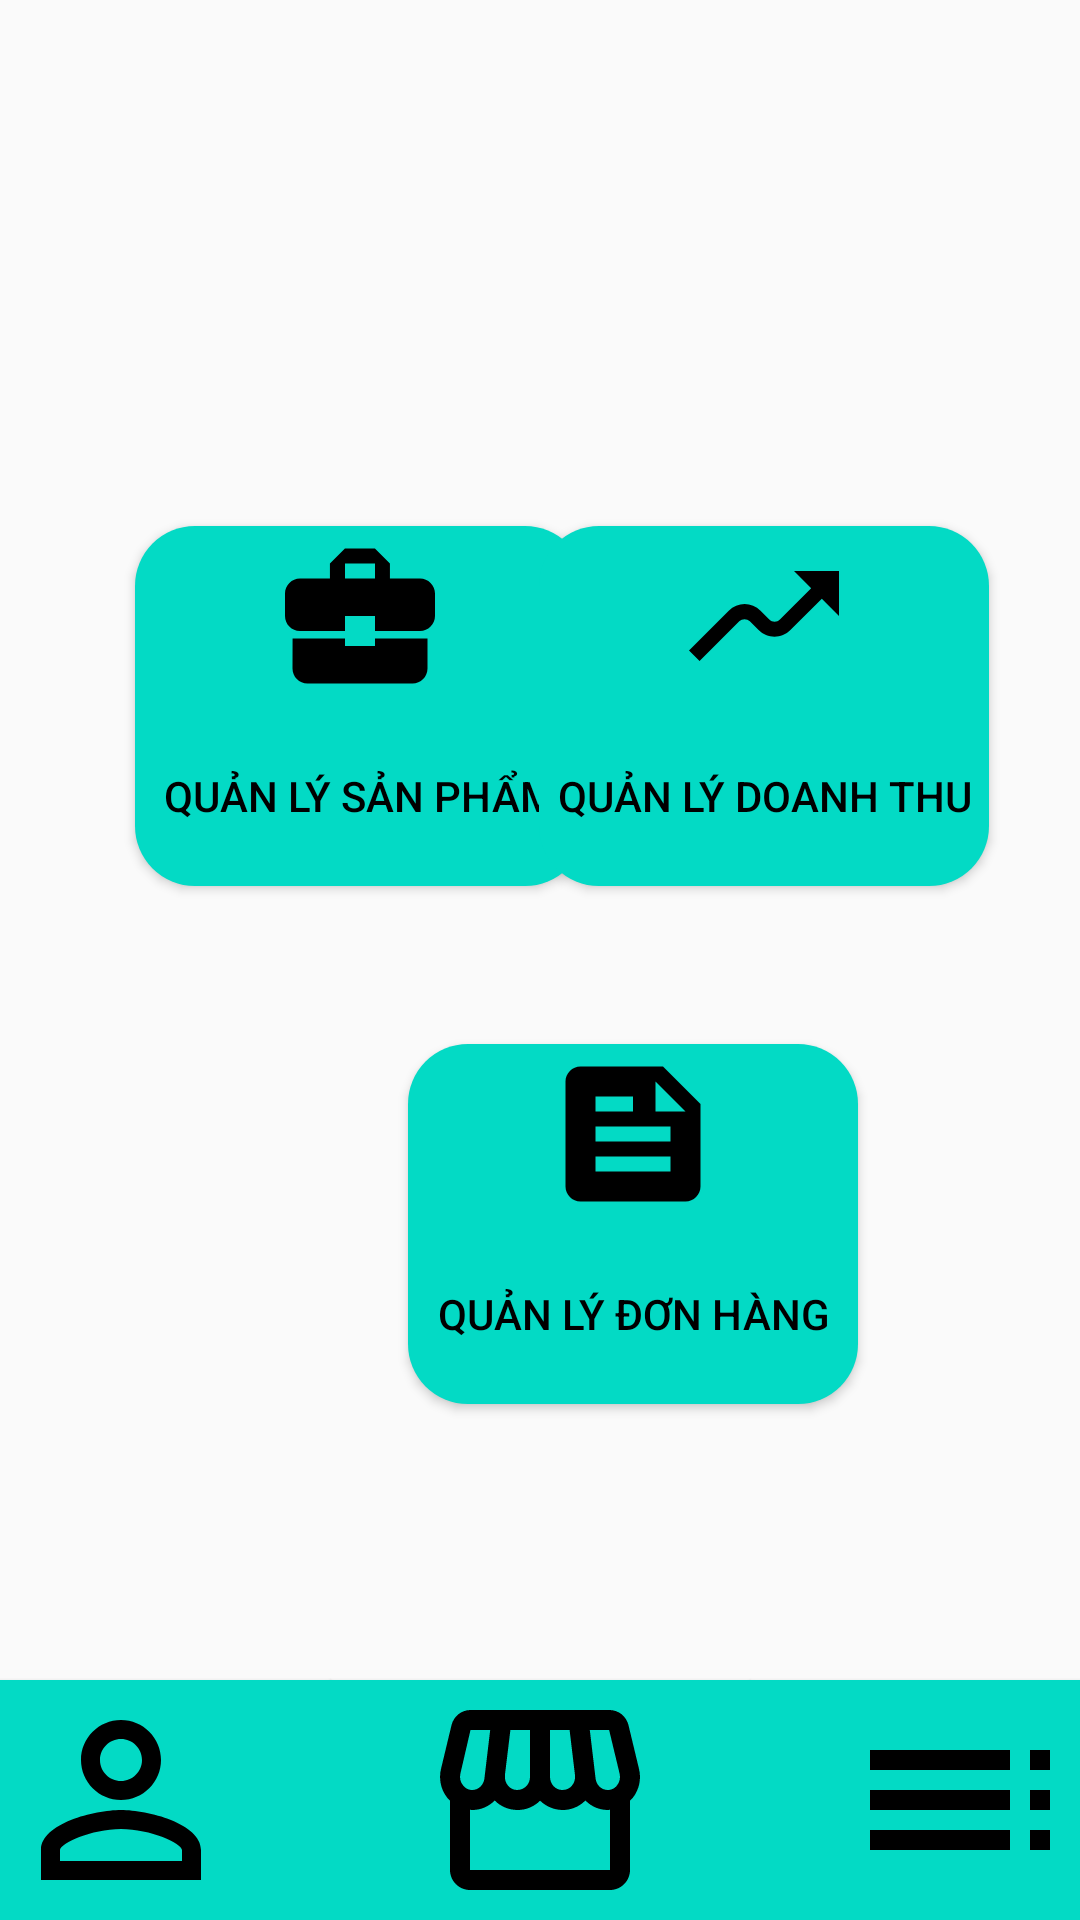

Write the Android layout XML for this screen, with the resource values it uses.
<!-- AndroidManifest.xml: application theme Theme.Do_an -->
<!-- res/layout/activity_main4.xml -->
<?xml version="1.0" encoding="utf-8"?>
<androidx.constraintlayout.widget.ConstraintLayout xmlns:android="http://schemas.android.com/apk/res/android"
    xmlns:app="http://schemas.android.com/apk/res-auto"
    xmlns:tools="http://schemas.android.com/tools"
    android:layout_width="match_parent"
    android:layout_height="match_parent"
    tools:context=".MainActivity4">

    <Button
        android:id="@+id/ql_sp"
        android:layout_width="150dp"
        android:layout_height="120dp"
        android:layout_marginStart="45dp"
        android:background="@drawable/ic_re"
        android:drawableTop="@drawable/ic_baseline_business_center_24"
        android:text="Quản lý sản phẩm"
        android:textColor="#FF000000"
        app:iconGravity="textTop"
        app:layout_constraintBottom_toBottomOf="parent"
        app:layout_constraintEnd_toEndOf="parent"
        app:layout_constraintHorizontal_bias="0.0"
        app:layout_constraintStart_toStartOf="parent"
        app:layout_constraintTop_toTopOf="parent"
        app:layout_constraintVertical_bias="0.337" />

    <Button
        android:id="@+id/ql_dt"
        android:layout_width="150dp"
        android:layout_height="120dp"
        android:layout_marginStart="50dp"
        android:background="@drawable/ic_re"
        android:drawableTop="@drawable/ic_baseline_moving_24"
        android:text="Quản lý doanh thu"
        android:textColor="#FF000000"
        app:iconGravity="textTop"
        app:layout_constraintBottom_toBottomOf="parent"
        app:layout_constraintEnd_toEndOf="parent"
        app:layout_constraintHorizontal_bias="0.81"
        app:layout_constraintStart_toStartOf="parent"
        app:layout_constraintTop_toTopOf="parent"
        app:layout_constraintVertical_bias="0.337" />

    <Button
        android:id="@+id/list_sp"
        android:layout_width="150dp"
        android:layout_height="120dp"
        android:layout_marginStart="136dp"
        android:layout_marginTop="348dp"
        android:background="@drawable/ic_re"
        android:drawableTop="@drawable/ic_baseline_feed_24"
        android:text="Quản lý đơn hàng"
        android:textColor="#FF000000"
        app:iconGravity="textTop"
        app:layout_constraintStart_toStartOf="parent"
        app:layout_constraintTop_toTopOf="parent" />

    <Button
        android:id="@+id/button2"
        android:layout_width="140dp"
        android:layout_height="80dp"
        android:background="@drawable/ic_re3"
        android:drawableTop="@drawable/ic_baseline_person_outline_24"
        android:onClick="user"
        app:layout_constraintBottom_toBottomOf="parent"
        app:layout_constraintEnd_toStartOf="@+id/button3"
        app:layout_constraintStart_toStartOf="parent" />

    <Button
        android:id="@+id/button3"
        android:layout_width="140dp"
        android:layout_height="80dp"
        android:background="@drawable/ic_re3"
        android:drawableTop="@drawable/ic_baseline_storefront_24"
        android:onClick="quanly"
        app:layout_constraintBottom_toBottomOf="parent"
        app:layout_constraintEnd_toStartOf="@+id/button4"
        app:layout_constraintStart_toEndOf="@+id/button2" />

    <Button
        android:id="@+id/button4"
        android:layout_width="140dp"
        android:layout_height="80dp"
        android:background="@drawable/ic_re3"
        android:drawableTop="@drawable/ic_baseline_toc_24"
        android:onClick="setting"
        app:layout_constraintBottom_toBottomOf="parent"
        app:layout_constraintEnd_toEndOf="parent"
        app:layout_constraintStart_toEndOf="@+id/button3" />

    <ImageView
        android:id="@+id/logo"
        android:layout_width="118dp"
        android:layout_height="101dp"
        android:layout_marginStart="150dp"
        android:layout_marginTop="1dp"
        app:layout_constraintStart_toStartOf="parent"
        app:layout_constraintTop_toTopOf="parent"
        app:srcCompat="@drawable/nhom2" />

</androidx.constraintlayout.widget.ConstraintLayout>
<!-- resources referenced by this layout -->
<resources>
  <!-- drawable ic_baseline_business_center_24 (drawable) -->
  <vector android:height="60dp" android:tint="#000000"
      android:viewportHeight="24" android:viewportWidth="24"
      android:width="60dp" xmlns:android="http://schemas.android.com/apk/res/android">
      <path android:fillColor="@android:color/white" android:pathData="M10,16v-1L3.01,15L3,19c0,1.11 0.89,2 2,2h14c1.11,0 2,-0.89 2,-2v-4h-7v1h-4zM20,7h-4.01L15.99,5l-2,-2h-4l-2,2v2L4,7c-1.1,0 -2,0.9 -2,2v3c0,1.11 0.89,2 2,2h6v-2h4v2h6c1.1,0 2,-0.9 2,-2L22,9c0,-1.1 -0.9,-2 -2,-2zM14,7h-4L10,5h4v2z"/>
  </vector>
  <!-- drawable ic_baseline_feed_24 (drawable) -->
  <vector android:autoMirrored="true" android:height="60dp"
      android:tint="#000000" android:viewportHeight="24"
      android:viewportWidth="24" android:width="60dp" xmlns:android="http://schemas.android.com/apk/res/android">
      <path android:fillColor="@android:color/white" android:pathData="M16,3H5C3.9,3 3,3.9 3,5v14c0,1.1 0.9,2 2,2h14c1.1,0 2,-0.9 2,-2V8L16,3zM7,7h5v2H7V7zM17,17H7v-2h10V17zM17,13H7v-2h10V13zM15,9V5l4,4H15z"/>
  </vector>
  <!-- drawable ic_baseline_moving_24 (drawable) -->
  <vector android:height="60dp" android:tint="#000000"
      android:viewportHeight="24" android:viewportWidth="24"
      android:width="60dp" xmlns:android="http://schemas.android.com/apk/res/android">
      <path android:fillColor="@android:color/white" android:pathData="M19.71,9.71L22,12V6h-6l2.29,2.29l-4.17,4.17c-0.39,0.39 -1.02,0.39 -1.41,0l-1.17,-1.17c-1.17,-1.17 -3.07,-1.17 -4.24,0L2,16.59L3.41,18l5.29,-5.29c0.39,-0.39 1.02,-0.39 1.41,0l1.17,1.17c1.17,1.17 3.07,1.17 4.24,0L19.71,9.71z"/>
  </vector>
  <!-- drawable ic_baseline_toc_24 (drawable) -->
  <vector android:autoMirrored="true" android:height="80dp"
      android:tint="#000000" android:viewportHeight="24"
      android:viewportWidth="24" android:width="80dp" xmlns:android="http://schemas.android.com/apk/res/android">
      <path android:fillColor="@android:color/white" android:pathData="M3,9h14L17,7L3,7v2zM3,13h14v-2L3,11v2zM3,17h14v-2L3,15v2zM19,17h2v-2h-2v2zM19,7v2h2L21,7h-2zM19,13h2v-2h-2v2z"/>
  </vector>
  <!-- drawable ic_re (drawable) -->
  <?xml version="1.0" encoding="utf-8"?>
      <shape xmlns:android="http://schemas.android.com/apk/res/android"
           android:shape = "rectangle">
          <solid android:color="@color/teal_200" />
          <corners android:bottomLeftRadius="20dp"
              android:bottomRightRadius="20dp"
              android:topLeftRadius="20dp"
              android:topRightRadius="20dp"/>
      </shape>
  <!-- drawable ic_re3 (drawable) -->
  <?xml version="1.0" encoding="utf-8"?>
  <selector xmlns:android="http://schemas.android.com/apk/res/android">
      <item android:state_pressed="true" >
          <shape>
              <solid
                  android:color="#FF018786" />
          </shape>
      </item>
      <item>
          <shape>
              <solid
                  android:color="#FF03DAC5"
                  />
          </shape>
      </item>
  </selector>
  <style name="Theme.Do_an" parent="Theme.AppCompat.DayNight.DarkActionBar">
          
          <item name="colorPrimary">@color/purple_500</item>
          <item name="colorPrimaryVariant">@color/purple_700</item>
          <item name="colorOnPrimary">@color/white</item>
          
          <item name="colorSecondary">@color/teal_200</item>
          <item name="colorSecondaryVariant">@color/teal_700</item>
          <item name="colorOnSecondary">@color/black</item>
          
          <item name="android:statusBarColor">?attr/colorPrimaryVariant</item>
          
      </style>
  <!-- not gathered from this repository: default colours our renderer supplied (Android Studio template values) -->
  <color name="purple_500">#FF6200EE</color>
  <color name="purple_700">#FF3700B3</color>
  <color name="teal_200">#FF03DAC5</color>
  <color name="teal_700">#FF018786</color>
  <color name="black">#FF000000</color>
  <color name="white">#FFFFFFFF</color>
</resources>
